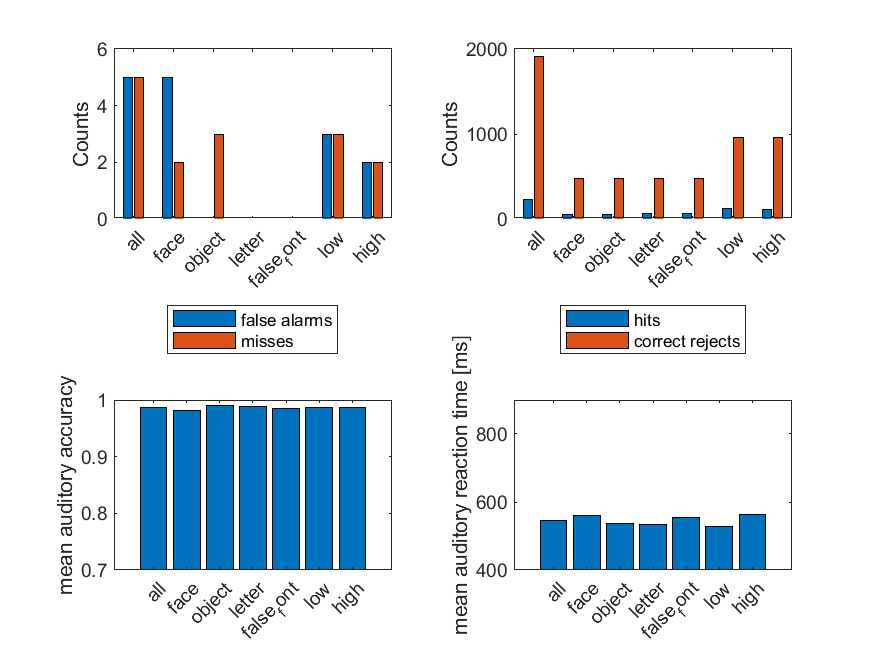

Data behind this chart, as committed beside it:
all, face, object, letter, false_font, low, high
235, 58, 57, 60, 60, 118, 117
5, 2, 3, 0, 0, 3, 2
1915, 475, 480, 480, 480, 957, 958
5, 5, 0, 0, 0, 3, 2
0.9862, 0.9809, 0.9894, 0.9894, 0.9853, 0.9862, 0.9863
0.5465, 0.56, 0.5371, 0.5343, 0.5547, 0.5289, 0.564
